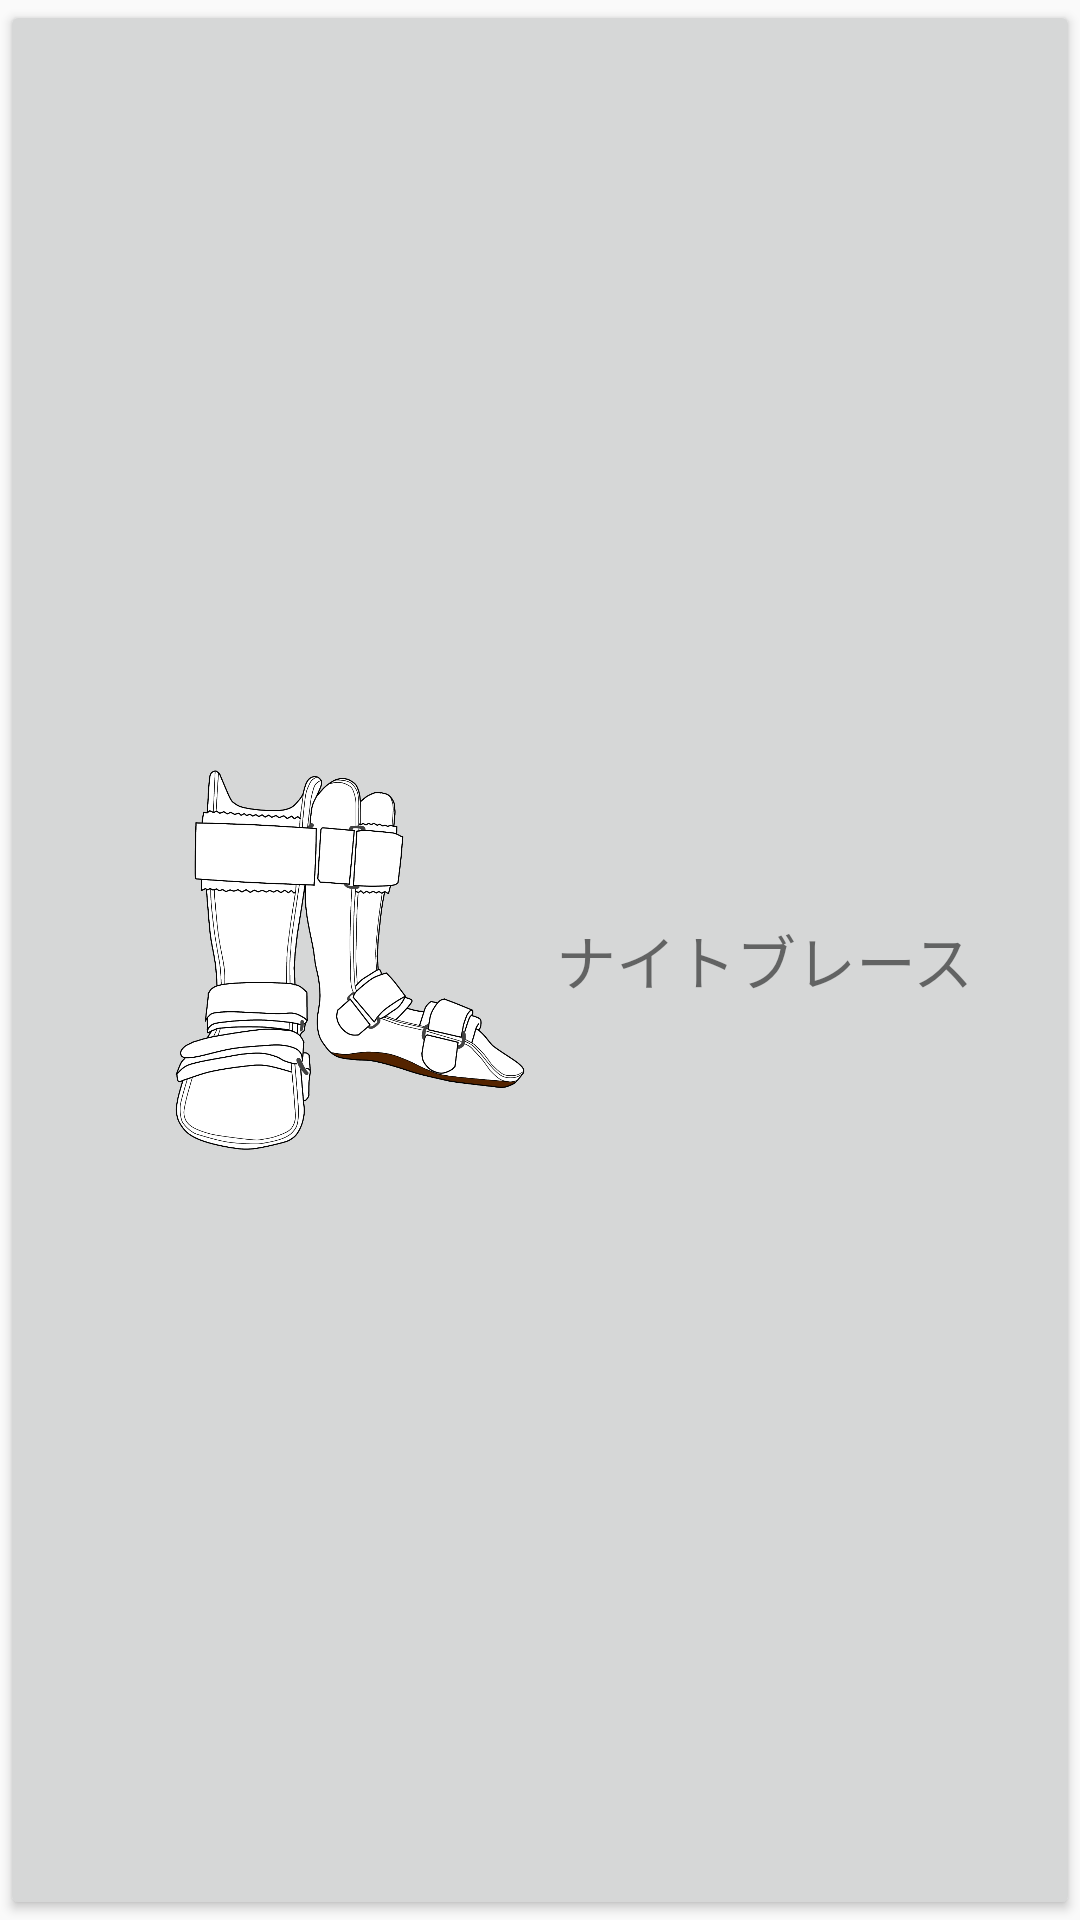

Write the Android layout XML for this screen, with the resource values it uses.
<!-- AndroidManifest.xml: application theme Theme.AppCompat.Light.NoActionBar -->
<!-- res/layout/custom_nb_button.xml -->
<?xml version="1.0" encoding="utf-8"?>
<LinearLayout xmlns:android="http://schemas.android.com/apk/res/android"
    android:layout_width="match_parent"
    android:layout_height="wrap_content"
    android:orientation="horizontal"
    style="@style/Widget.AppCompat.Button">

    <ImageView
        android:layout_width="150dp"
        android:layout_height="150dp"
        android:src="@drawable/nb"/>

    <TextView
        android:layout_width="wrap_content"
        android:layout_height="wrap_content"
        android:layout_gravity="center"
        android:textSize="20sp"
        android:text="@string/nb"/>

</LinearLayout>
<!-- resources referenced by this layout -->
<resources>
  <!-- drawable nb: png bitmap (drawable-v24, 222144 bytes) -->
  <string name="nb">ナイトブレース</string>
</resources>
